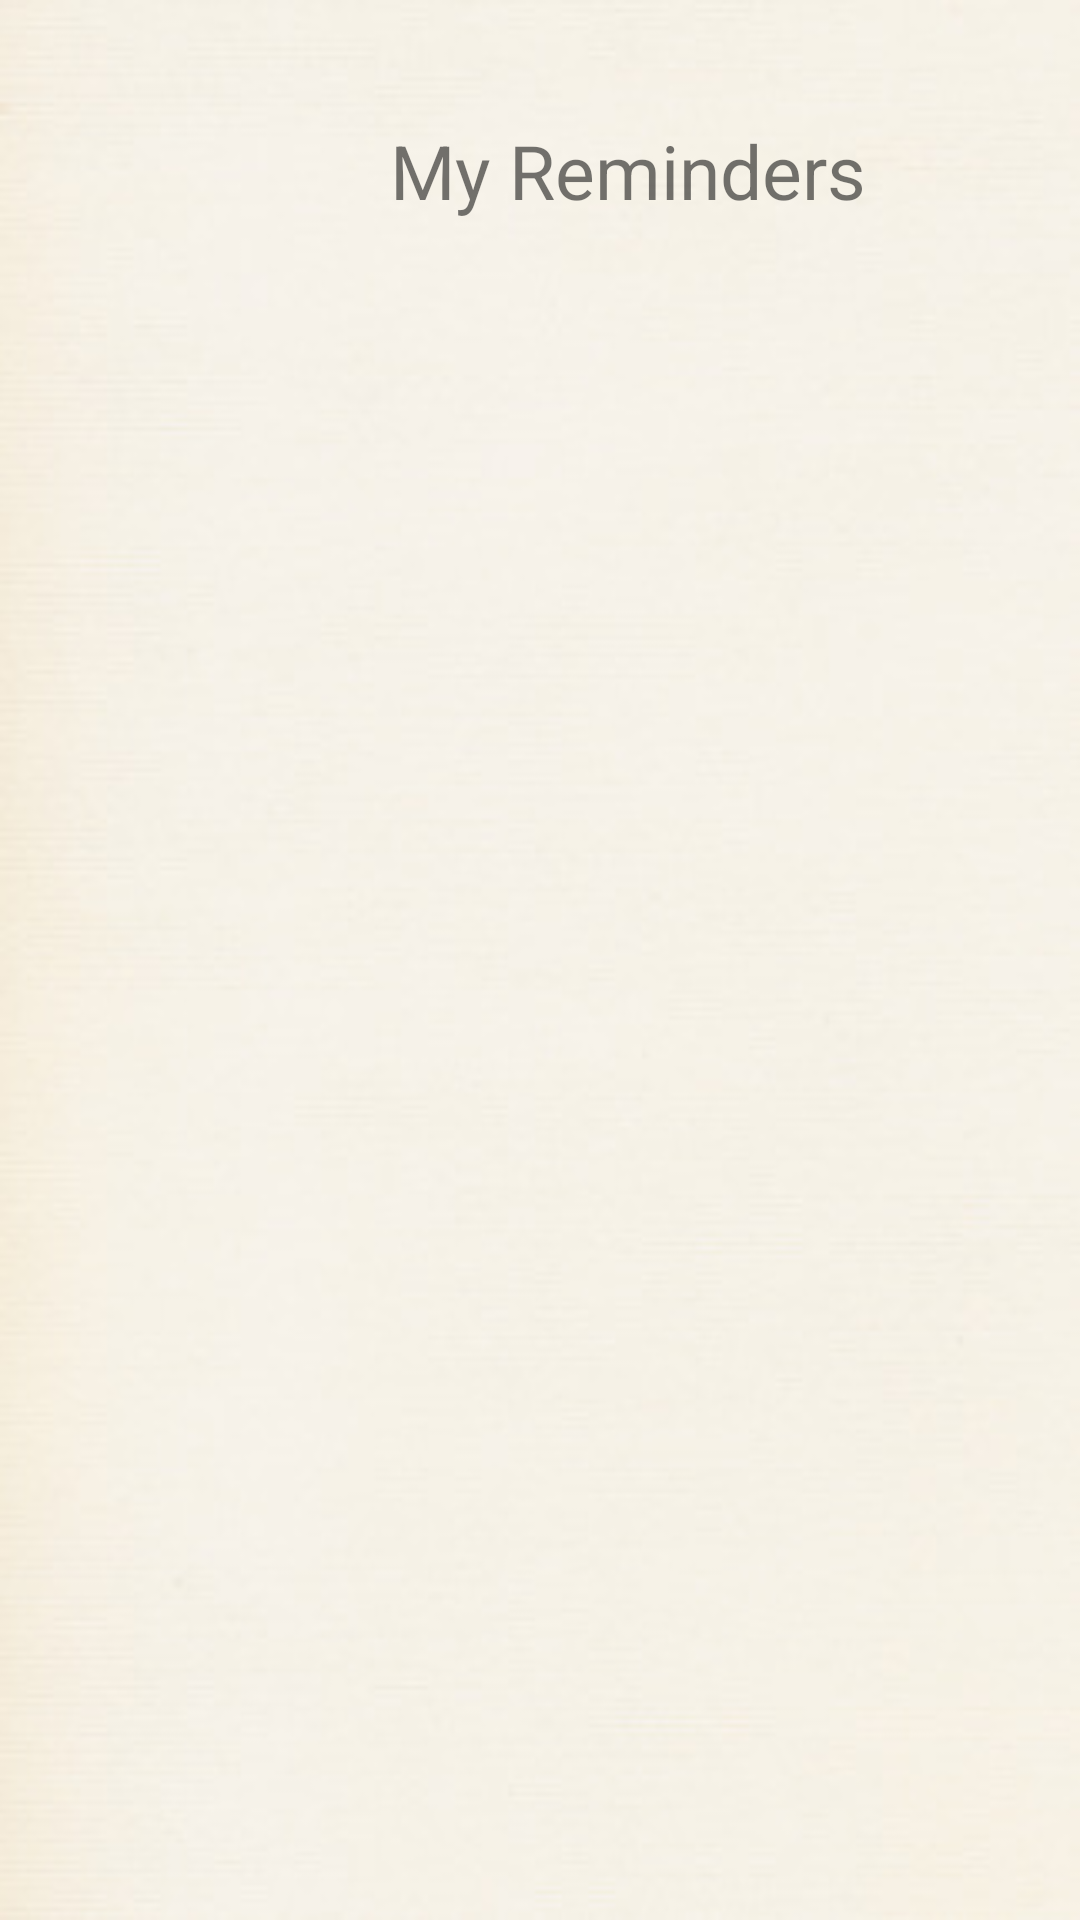

Android layout source for this screen:
<!-- AndroidManifest.xml: application theme AppTheme -->
<!-- res/layout/activity_main.xml -->
<?xml version="1.0" encoding="utf-8"?>
<LinearLayout xmlns:android="http://schemas.android.com/apk/res/android"
    xmlns:app="http://schemas.android.com/apk/res-auto"
    xmlns:tools="http://schemas.android.com/tools"
    android:layout_width="match_parent"
    android:layout_height="match_parent"
    tools:context=".MainActivity"
    android:background="@drawable/reminderbg2">


    <TextView
        android:id="@+id/textView"
        android:layout_width="wrap_content"
        android:layout_height="wrap_content"
        android:layout_marginLeft="130dp"
        android:layout_marginTop="40dp"
        android:text="My Reminders"
        android:textSize="25dp"
        tools:layout_editor_absoluteX="194dp"
        tools:layout_editor_absoluteY="40dp" />

    <ListView
        android:id="@+id/reminder"
        android:layout_width="371dp"
        android:layout_height="334dp"
        android:layout_marginLeft="-270dp"
        android:layout_marginTop="100dp">

    </ListView>

    <com.google.android.material.floatingactionbutton.FloatingActionButton
        android:id="@+id/add"
        android:layout_width="185dp"
        android:layout_height="-3343dp"
        android:layout_marginLeft="-80dp"
        android:layout_marginTop="670dp"
        android:layout_marginBottom="11dp"
        android:background="#FAFAFA"
        app:backgroundTint="#00BCD4"
        app:srcCompat="@drawable/ic_baseline_add_24"
        tools:ignore="VectorDrawableCompat" />

</LinearLayout>
<!-- resources referenced by this layout -->
<resources>
  <!-- drawable ic_baseline_add_24 (drawable) -->
  <vector android:height="24dp" android:tint="#F5F7F8"
      android:viewportHeight="24" android:viewportWidth="24"
      android:width="24dp" xmlns:android="http://schemas.android.com/apk/res/android">
      <path android:fillColor="@android:color/white" android:pathData="M19,13h-6v6h-2v-6H5v-2h6V5h2v6h6v2z"/>
  </vector>
  <!-- drawable reminderbg2: jpg bitmap (drawable-v24, 13150 bytes) -->
</resources>
